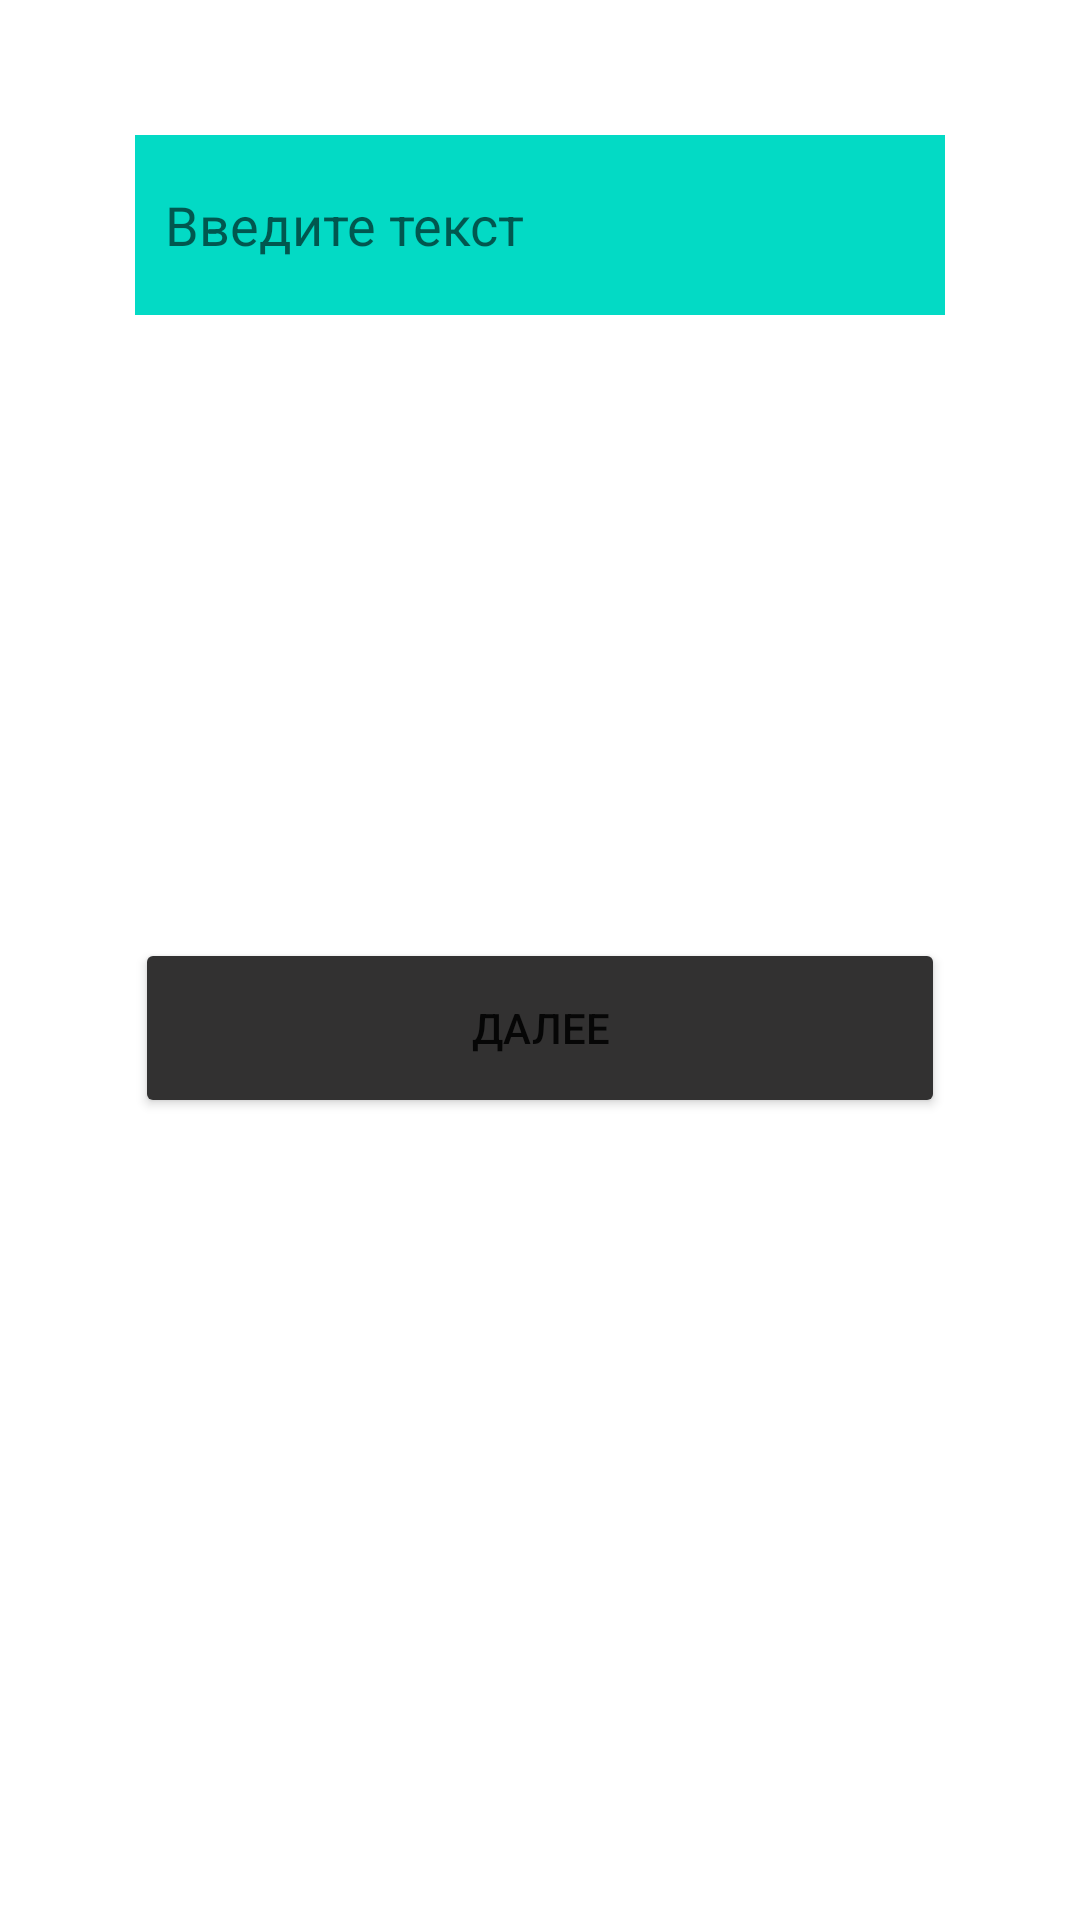

Produce the Android XML layout that renders to this screen, including the resource entries it uses.
<!-- AndroidManifest.xml: application theme Theme.Homework3java3 -->
<!-- res/layout/fragment_first.xml -->
<?xml version="1.0" encoding="utf-8"?>
<androidx.constraintlayout.widget.ConstraintLayout xmlns:android="http://schemas.android.com/apk/res/android"
    xmlns:tools="http://schemas.android.com/tools"
    android:layout_width="match_parent"
    android:layout_height="match_parent"
    xmlns:app="http://schemas.android.com/apk/res-auto"
    tools:context=".Fragments.FirstFragment">

<EditText
    android:id="@+id/et_editText"
    android:layout_width="match_parent"
    android:layout_height="60dp"

    app:layout_constraintStart_toStartOf="parent"
    app:layout_constraintEnd_toEndOf="parent"
    app:layout_constraintTop_toTopOf="parent"
    android:hint="Введите текст"
    android:paddingStart="10dp"
    android:layout_margin="45dp"
    android:textColor="@color/black"
    android:background="@color/teal_200"
    />

    <Button
        android:id="@+id/btn1"
        android:layout_width="match_parent"
        android:layout_height="60dp"
        app:layout_constraintStart_toStartOf="parent"
        app:layout_constraintEnd_toEndOf="parent"
        app:layout_constraintTop_toTopOf="@id/et_editText"
        app:layout_constraintBottom_toBottomOf="parent"
        android:layout_margin="45dp"
        android:text="Далее"
        android:backgroundTint="@color/brown"
        />

</androidx.constraintlayout.widget.ConstraintLayout>
<!-- resources referenced by this layout -->
<resources>
  <color name="black">#FF000000</color>
  <color name="brown">#323131</color>
  <color name="teal_200">#FF03DAC5</color>
  <style name="Theme.Homework3java3" parent="Theme.MaterialComponents.DayNight.DarkActionBar">
          
          <item name="colorPrimary">@color/purple_500</item>
          <item name="colorPrimaryVariant">@color/purple_700</item>
          <item name="colorOnPrimary">@color/white</item>
          
          <item name="colorSecondary">@color/teal_200</item>
          <item name="colorSecondaryVariant">@color/teal_700</item>
          <item name="colorOnSecondary">@color/black</item>
          
          <item name="android:statusBarColor" tools:targetApi="l">?attr/colorPrimaryVariant</item>
          
      </style>
  <color name="purple_500">#FF6200EE</color>
  <color name="purple_700">#FF3700B3</color>
  <color name="white">#FFFFFFFF</color>
  <color name="teal_700">#FF018786</color>
</resources>
